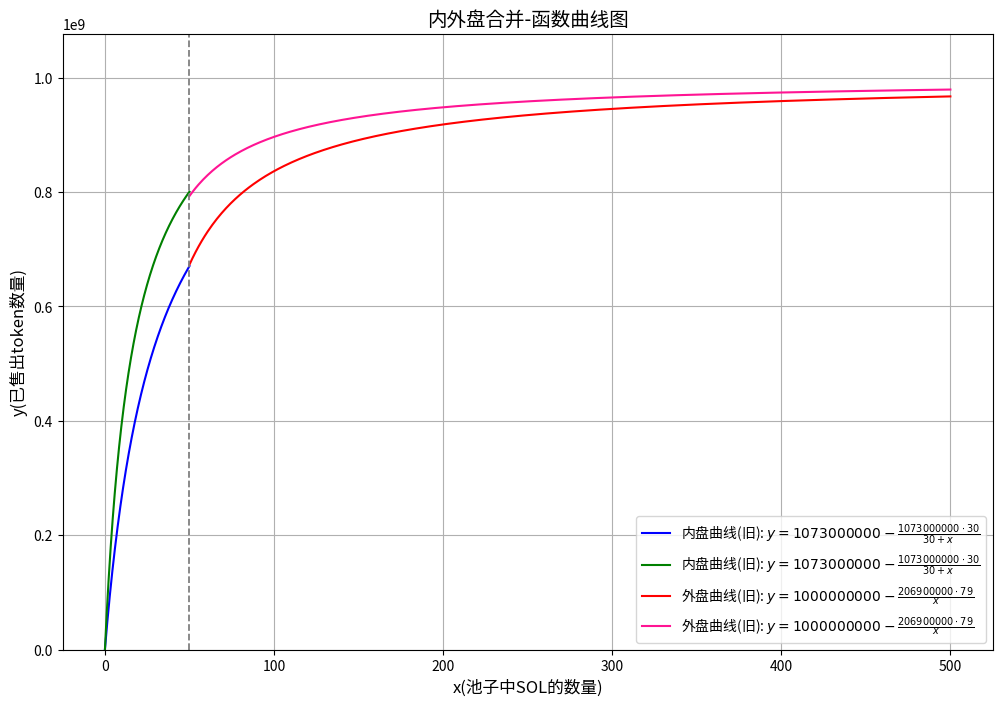

The script that saved this image:
# Updated functions with the new definition for func2
from matplotlib import pyplot as plt
import numpy as np
from scipy.optimize import fsolve

import numpy as np
import matplotlib.pyplot as plt



def func1(x):
    return 1073000000 - (1073000000 * 30) / (30 + x)

# Define the functions
def func11(x):
    return 1073000000 - (1073000000 * 17) / (17 + x)


def func2(x):
    return 1000000000 - (206900000 * 79) / x

def func22(x):
    return 1000000000 - (206900000 * 50) / x



# Generate x values for each function
x1 = np.linspace(0, 50, 500)  # 0 <= x <= 85 for func1
x11 = np.linspace(0, 50, 500)  # 0 <= x <= 85 for func1
x2 = np.linspace(50, 500, 500)  # 79 < x < 500 for func2
x22 = np.linspace(50, 500, 500)  # 79 < x < 500 for func2
# x3 = np.linspace(0.1, 500, 500)  # 0 < x < 500 for func3 (avoid division by zero)

# Compute y values for each function
y1 = func1(x1)
y11 = func11(x1)
y2 = func2(x2)
y22 = func22(x2)
# y3 = func3(x3)

# Create the plot
plt.figure(figsize=(12, 8))

# Plot each function
plt.plot(
    x1,
    y1,
    label=r"内盘曲线(旧): $y = 1073000000 - \frac{1073000000 \cdot 30}{30 + x}$",
    color="blue",
)
plt.plot(
    x11,
    y11,
    label=r"内盘曲线(旧): $y = 1073000000 - \frac{1073000000 \cdot 30}{30 + x}$",
    color="green",
)
plt.plot(
    x2,
    y2,
    label=r"外盘曲线(旧): $y = 1000000000 - \frac{206900000 \cdot 79}{x}$",
    color="red",
)
plt.plot(
    x22,
    y22,
    label=r"外盘曲线(旧): $y = 1000000000 - \frac{206900000 \cdot 79}{x}$",
    color="deeppink",
)

# Add labels, legend, and title
plt.xlabel("x(池子中SOL的数量)", fontsize=12)
plt.ylabel("y(已售出token数量)", fontsize=12)
plt.title("内外盘合并-函数曲线图", fontsize=14)
# plt.axhline(0, color="black", linestyle="--", linewidth=0.8)  # Highlight y=0

plt.axvline(50, color="grey", linestyle="--", linewidth=1.3,)  # Highlight y=0

plt.legend(fontsize=10)
plt.grid(True)
plt.ylim(
    [0, 1.1 * max(np.max(y1), np.max(y2), np.max(y11), np.max(y22))]
)  # Set y-limits for better visualization

# Show the plot
plt.show()
